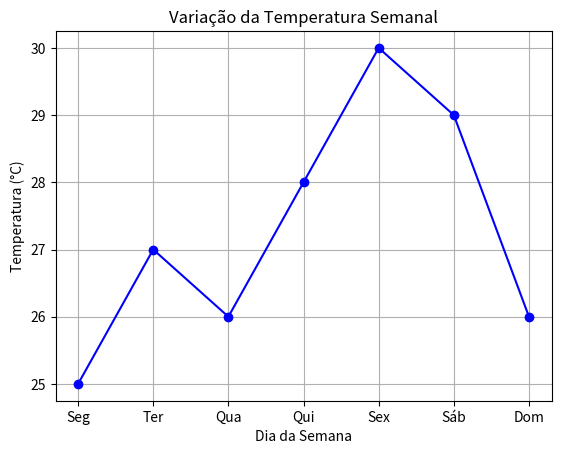
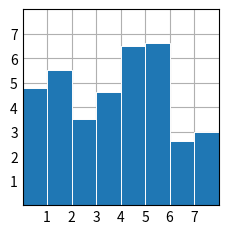
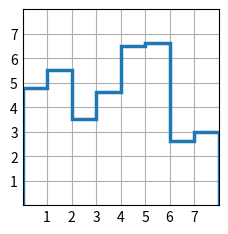

Reproduce these figures in Python, in order.
# -*- coding: utf-8 -*-
"""Matplot.ipynb

Automatically generated by Colab.

Original file is located at
    https://colab.research.google.com/<link-removed>
"""

import matplotlib.pyplot as plt
import numpy as np
import pandas as pd

dias_semana = ["Seg", "Ter", "Qua", "Qui", "Sex", "Sáb", "Dom"]
temperaturas = [25, 27, 26, 28, 30, 29, 26] # Temperaturas fictícias em °C

plt.plot(dias_semana, temperaturas, marker='o', linestyle='-', color='blue')

plt.xlabel("Dia da Semana")
plt.ylabel("Temperatura (°C)")
plt.title("Variação da Temperatura Semanal")

plt.grid(True)

plt.show()

plt.style.use('_mpl-gallery')

# make data:
x = 0.5 + np.arange(8)
y = [4.8, 5.5, 3.5, 4.6, 6.5, 6.6, 2.6, 3.0]

# plot
fig, ax = plt.subplots()

ax.bar(x, y, width=1, edgecolor="white", linewidth=0.7)

ax.set(xlim=(0, 8), xticks=np.arange(1, 8),
       ylim=(0, 8), yticks=np.arange(1, 8))

plt.show()

plt.style.use('_mpl-gallery')

# make data
y = [4.8, 5.5, 3.5, 4.6, 6.5, 6.6, 2.6, 3.0]

# plot
fig, ax = plt.subplots()

ax.stairs(y, linewidth=2.5)

ax.set(xlim=(0, 8), xticks=np.arange(1, 8),
       ylim=(0, 8), yticks=np.arange(1, 8))

plt.show()